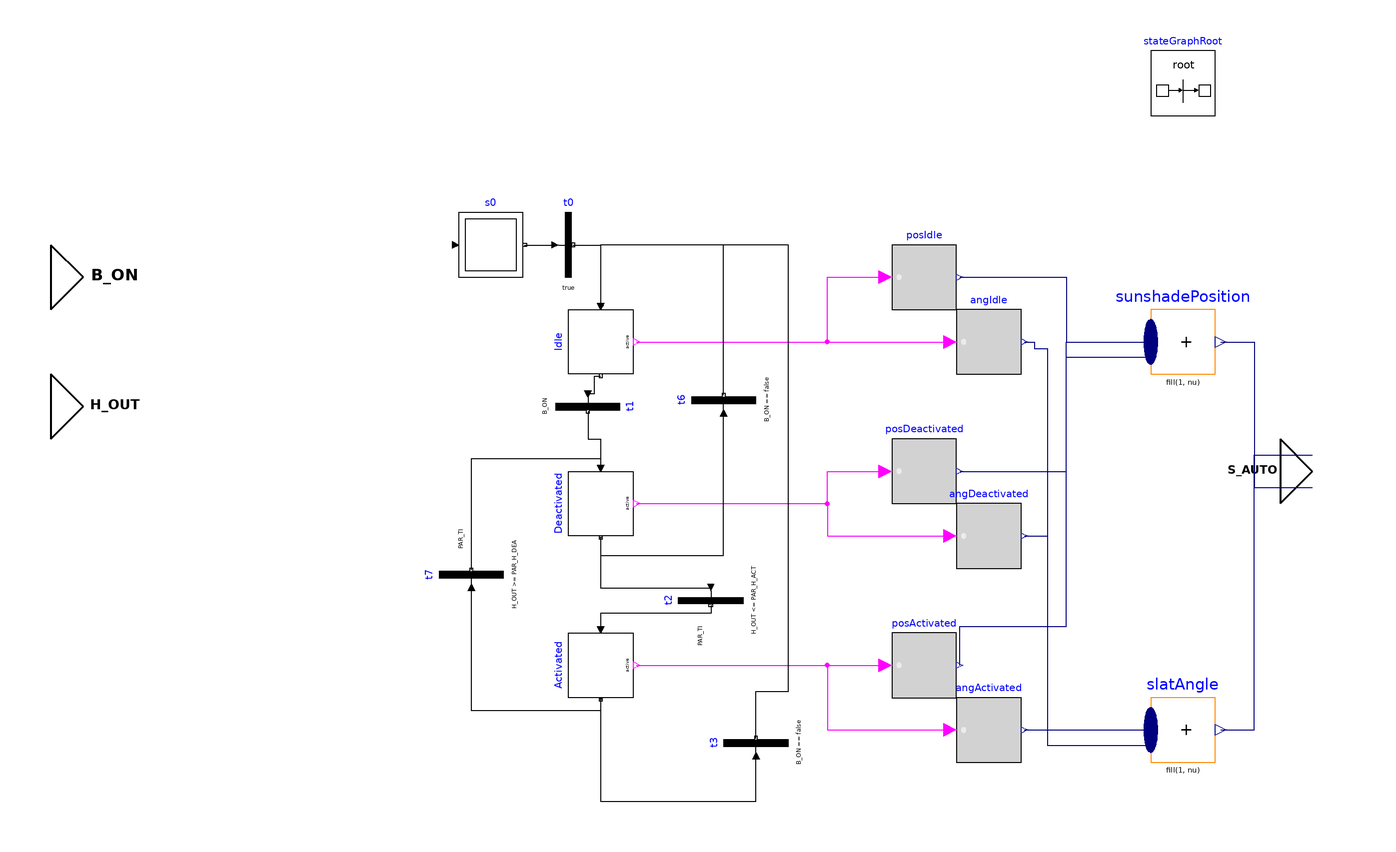

The component connection diagram of the Modelica model below, drawn from its own Placement and Line annotations.

block AutomaticTwilightControlFunctionality
  "Functionality model to provide functionality of AutomaticTwilightControl"
  extends Interfaces.Partial.PartialFunctionality;

  /***   ***   ***   ***   ***   ***   ***   ***   ***   ***/
  // Parameter
  parameter Modelica.SIunits.Illuminance PAR_H_ACT = 100
    "Sunset threshold value of outdoor illuminance in lux for sunblind activation.";
  parameter Modelica.SIunits.Illuminance PAR_H_DEA = 200
    "Sunrise threshold value of outdoor illuminance in lux for sunblind deactivation.";
  parameter Modelica.SIunits.Time PAR_TI = 300 "Hysteresis time for twilight recognition in seconds.";
  parameter Real[2] PAR_S_ACT = {1,0}
    "Setpoints for sun shade position and slat angle (in percent and degree) when sunset detected.";
  parameter Real[2] PAR_S_DEA = {0,30}
    "Setpoints for sun shade position and slat angle (in percent and degree) when sunrise detected.";

  /***   ***   ***   ***   ***   ***   ***   ***   ***   ***/
  // Connectors
    BuildingControlLib.BuildingControl.VDI3813.Interfaces.BooleanInput B_ON "Command to switch the function on or off (true == on / false == off)."
      annotation (Placement(transformation(extent={{-220,60},{-200,80}}),
          iconTransformation(extent={{-100,40},{-60,60}})));
    BuildingControlLib.BuildingControl.VDI3813.Interfaces.RealInput
      H_OUT "Measured outdoor illuminance in lux." annotation (Placement(transformation(extent={{-220,20},
          {-200,40}}),
          iconTransformation(extent={{-100,0},{-60,20}})));
    BuildingControlLib.BuildingControl.VDI3813.Interfaces.RealOutput[2]
      S_AUTO "New sunshade position." annotation (Placement(transformation(extent={{160,0},
          {180,20}}),
          iconTransformation(extent={{100,-10},{140,10}})));

  /***   ***   ***   ***   ***   ***   ***   ***   ***   ***/
  // Components

Modelica.StateGraph.InitialStep s0
  annotation (Placement(transformation(extent={{-94,70},{-74,90}})));
inner Modelica.StateGraph.StateGraphRoot stateGraphRoot
  annotation (Placement(transformation(extent={{120,120},{140,140}})));
Modelica.StateGraph.Transition t0
  annotation (Placement(transformation(extent={{-70,70},{-50,90}})));
Modelica.Blocks.Math.MultiSum sunshadePosition(nu=3)
  annotation (Placement(transformation(extent={{120,40},{140,60}})));
Modelica.Blocks.Math.MultiSum slatAngle(nu=3)
  annotation (Placement(transformation(extent={{120,-80},{140,-60}})));
Modelica.StateGraph.Transition t1(condition=B_ON)
  annotation (Placement(transformation(
      extent={{-10,-10},{10,10}},
      rotation=-90,
      origin={-54,30})));
Modelica.StateGraph.Transition t2(condition=H_OUT <=
      PAR_H_ACT,
    enableTimer=true,
    waitTime=PAR_TI)
                 annotation (Placement(transformation(
      extent={{-10,10},{10,-10}},
      rotation=270,
      origin={-16,-30})));
Modelica.StateGraph.Transition t3(condition=B_ON ==
      false) annotation (Placement(transformation(
      extent={{-10,-10},{10,10}},
      rotation=90,
      origin={-2,-74})));
Modelica.StateGraph.Transition t7(condition=H_OUT >=
      PAR_H_DEA,
    enableTimer=true,
    waitTime=PAR_TI)
                 annotation (Placement(transformation(
      extent={{-10,-10},{10,10}},
      rotation=90,
      origin={-90,-22})));
Modelica.StateGraph.Transition t6(condition=B_ON ==
      false) annotation (Placement(transformation(
      extent={{-10,-10},{10,10}},
      rotation=90,
      origin={-12,32})));
  Modelica.StateGraph.StepWithSignal Idle(nOut=1, nIn=3) annotation (Placement(
        transformation(
        extent={{-10,10},{10,-10}},
        rotation=270,
        origin={-50,50})));
  Modelica.StateGraph.StepWithSignal Deactivated(nIn=2, nOut=2) annotation (
      Placement(transformation(
        extent={{-10,10},{10,-10}},
        rotation=270,
        origin={-50,0})));
  Modelica.StateGraph.StepWithSignal Activated(nIn=1, nOut=2) annotation (
      Placement(transformation(
        extent={{-10,10},{10,-10}},
        rotation=270,
        origin={-50,-50})));

  sunShadeUtility posIdle(valFalse(y=0), valTrue(y=-1))
    annotation (Placement(transformation(extent={{40,60},{60,80}})));
  sunShadeUtility posDeactivated(valTrue(y = PAR_S_DEA[1]),valFalse(y = 0))
    annotation (Placement(transformation(extent={{40,0},{60,20}})));
    sunShadeUtility posActivated(valTrue(y = PAR_S_ACT[1]),valFalse(y = 0))
    annotation (Placement(transformation(extent={{40,-60},{60,-40}})));

  sunShadeUtility angDeactivated(valTrue(y = PAR_S_DEA[2]),valFalse(y = 0))
    annotation (Placement(transformation(extent={{60,-20},{80,0}})));
  sunShadeUtility angActivated(valTrue(y = PAR_S_ACT[2]),valFalse(y = 0))
    annotation (Placement(transformation(extent={{60,-80},{80,-60}})));
  sunShadeUtility angIdle(valTrue(y=0), valFalse(y=0))
    annotation (Placement(transformation(extent={{60,40},{80,60}})));
equation

connect(s0.outPort[1], t0.inPort) annotation (Line(points={{-73.5,80},{-73.5,80},
          {-64,80}},             color={0,0,0}));
  connect(t2.outPort, Activated.inPort[1]) annotation (Line(points={{-16,-31.5},
          {-16,-31.5},{-16,-34},{-44,-34},{-44,-34},{-50,-34},{-50,-39}},
                                            color={0,0,0}));
  connect(Activated.outPort[1], t3.inPort) annotation (Line(points={{-50.25,-60.5},
          {-50.25,-60},{-50,-60},{-50,-80},{-50,-92},{-2,-92},{-2,-78}},color={
          0,0,0}));
  connect(Activated.outPort[2], t7.inPort) annotation (Line(points={{-49.75,-60.5},
          {-49.75,-60},{-50,-60},{-50,-64},{-90,-64},{-90,-26}},        color={
          0,0,0}));
  connect(Activated.active, angActivated.u) annotation (Line(points={{-39,-50},{
          20,-50},{20,-70},{58,-70}},           color={255,0,255}));
  connect(Activated.active, posActivated.u)
    annotation (Line(points={{-39,-50},{-39,-50},{38,-50}},
                                                  color={255,0,255}));
  connect(angActivated.y, slatAngle.u[1]) annotation (Line(points={{81,-70},{
          120,-70},{120,-65.3333}}, color={0,0,127}));
  connect(posActivated.y, sunshadePosition.u[1]) annotation (Line(points={{61,-50},
          {61,-38},{94,-38},{94,50},{120,50},{120,54.6667}},      color={0,0,
          127}));
  connect(angIdle.y, slatAngle.u[2]) annotation (Line(points={{81,50},{84,50},{
          84,48},{88,48},{88,-70},{120,-70}}, color={0,0,127}));
  connect(posIdle.y, sunshadePosition.u[2]) annotation (Line(points={{61,70},{
          94,70},{94,50},{120,50}}, color={0,0,127}));
  connect(angDeactivated.y, slatAngle.u[3]) annotation (Line(points={{81,-10},{
          84,-10},{84,-10},{88,-10},{88,-74.6667},{120,-74.6667}}, color={0,0,
          127}));
  connect(posDeactivated.y, sunshadePosition.u[3]) annotation (Line(points={{61,10},
          {94,10},{94,45.3333},{120,45.3333}},     color={0,0,127}));
  connect(Deactivated.active, posDeactivated.u) annotation (Line(points={{-39,0},
          {20,0},{20,10},{38,10}}, color={255,0,255}));
  connect(Deactivated.active, angDeactivated.u) annotation (Line(points={{-39,0},
          {20,0},{20,-10},{58,-10}}, color={255,0,255}));
  connect(Idle.active, posIdle.u) annotation (Line(points={{-39,50},{20,50},{20,
          70},{30,70},{38,70}}, color={255,0,255}));
  connect(Idle.active, angIdle.u)
    annotation (Line(points={{-39,50},{58,50}}, color={255,0,255}));
  connect(t0.outPort, Idle.inPort[1]) annotation (Line(points={{-58.5,80},{-50,
          80},{-50,61},{-50.6667,61}},
                                   color={0,0,0}));
  connect(t6.outPort, Idle.inPort[2]) annotation (Line(points={{-12,33.5},{-12,33.5},
          {-12,80},{-50,80},{-50,61}}, color={0,0,0}));
  connect(t3.outPort, Idle.inPort[3]) annotation (Line(points={{-2,-72.5},{-2,
          -58},{8,-58},{8,-34},{8,80},{-50,80},{-50,62},{-49.3333,62},{-49.3333,
          61}},
        color={0,0,0}));
  connect(t1.inPort, Idle.outPort[1]) annotation (Line(points={{-54,34},{-52,34},
          {-52,39.5},{-50,39.5}}, color={0,0,0}));
  connect(t1.outPort, Deactivated.inPort[1]) annotation (Line(points={{-54,28.5},
          {-54,28.5},{-54,20},{-50,20},{-50,11},{-50.5,11}}, color={0,0,0}));
  connect(t7.outPort, Deactivated.inPort[2]) annotation (Line(points={{-90,-20.5},
          {-90,-20.5},{-90,14},{-50,14},{-50,12},{-49.5,12},{-49.5,11}}, color={
          0,0,0}));
  connect(Deactivated.outPort[1], t6.inPort) annotation (Line(points={{-50.25,-10.5},
          {-50,-10.5},{-50,-16},{-12,-16},{-12,2},{-12,28}}, color={0,0,0}));
  connect(Deactivated.outPort[2], t2.inPort) annotation (Line(points={{-49.75,-10.5},
          {-50,-10.5},{-50,-26},{-16,-26}}, color={0,0,0}));
  connect(sunshadePosition.y, S_AUTO[1]) annotation (Line(points={{141.7,50},{
          152,50},{152,5},{170,5}}, color={0,0,127}));
  connect(slatAngle.y, S_AUTO[2]) annotation (Line(points={{141.7,-70},{152,-70},
          {152,15},{170,15}}, color={0,0,127}));
  annotation (preferedView="Info",Diagram(coordinateSystem(preserveAspectRatio=false, extent={{-100,
          -100},{100,100}})),                  Documentation(revisions="<html>
<ul>
<li>March 07, 2017&nbsp; by Georg Ferdinand Schneider &amp; Georg Ambrosius Pe&szlig;ler:<br>Implemented.</li>
</ul>
</html>
",        info="<html>
<h4><span style=\"color: #008000\">Overview</span></h4>
<p>Block that implements functionality of &QUOT;Automatic twilight control&QUOT; from VDI 3813 <a href=\"modelica://BuildingControlLib.UsersGuide.References\">[1, section 6.5.13, p. 51 - 53]</a>. </p>
<h4><span style=\"color: #008000\">Functional Description</span></h4>
<p>&QUOT;The function <i>Automatic twilight control</i> (RA-FL section 6, column 12; informative function block Figure 34) allows sunshading equipment to be positioned in accordance with outdoor brightness. For instance, it allows the closing of the sunshade during night hours in order to, reduce cooling down via the windows or reduce light emission by the building. To this end, the application function processes the input information about the illuminance outside the building, originating from the sensor function <i>Brightness measurement</i>, and generates actuating information for assigned actuator functions of the type <i>Sunshade actuator</i>.&QUOT;<a href=\"modelica://BuildingControlLib.UsersGuide.References\">[1, section 6.5.13, p. 51 - 53]</a></p>
<p><br><br><b>Fig. 1: </b>UML activity diagram of the application function <i>Automatic twilight control,</i><a href=\"modelica://BuildingControlLib.UsersGuide.References\">[1, section 6.5.17, p. 59 - 61]</a></p>
<table cellspacing=\"0\" cellpadding=\"2\" border=\"0\"><tr>
<td><p><img src=\"modelica://BuildingControlLib/Resources/Images/docUMLAkt_AutomaticTwilightControl.PNG\"/> </p></td>
</tr>
</table>
</html>"),
  Icon(coordinateSystem(extent={{-100,-100},{100,100}})));
end AutomaticTwilightControlFunctionality;